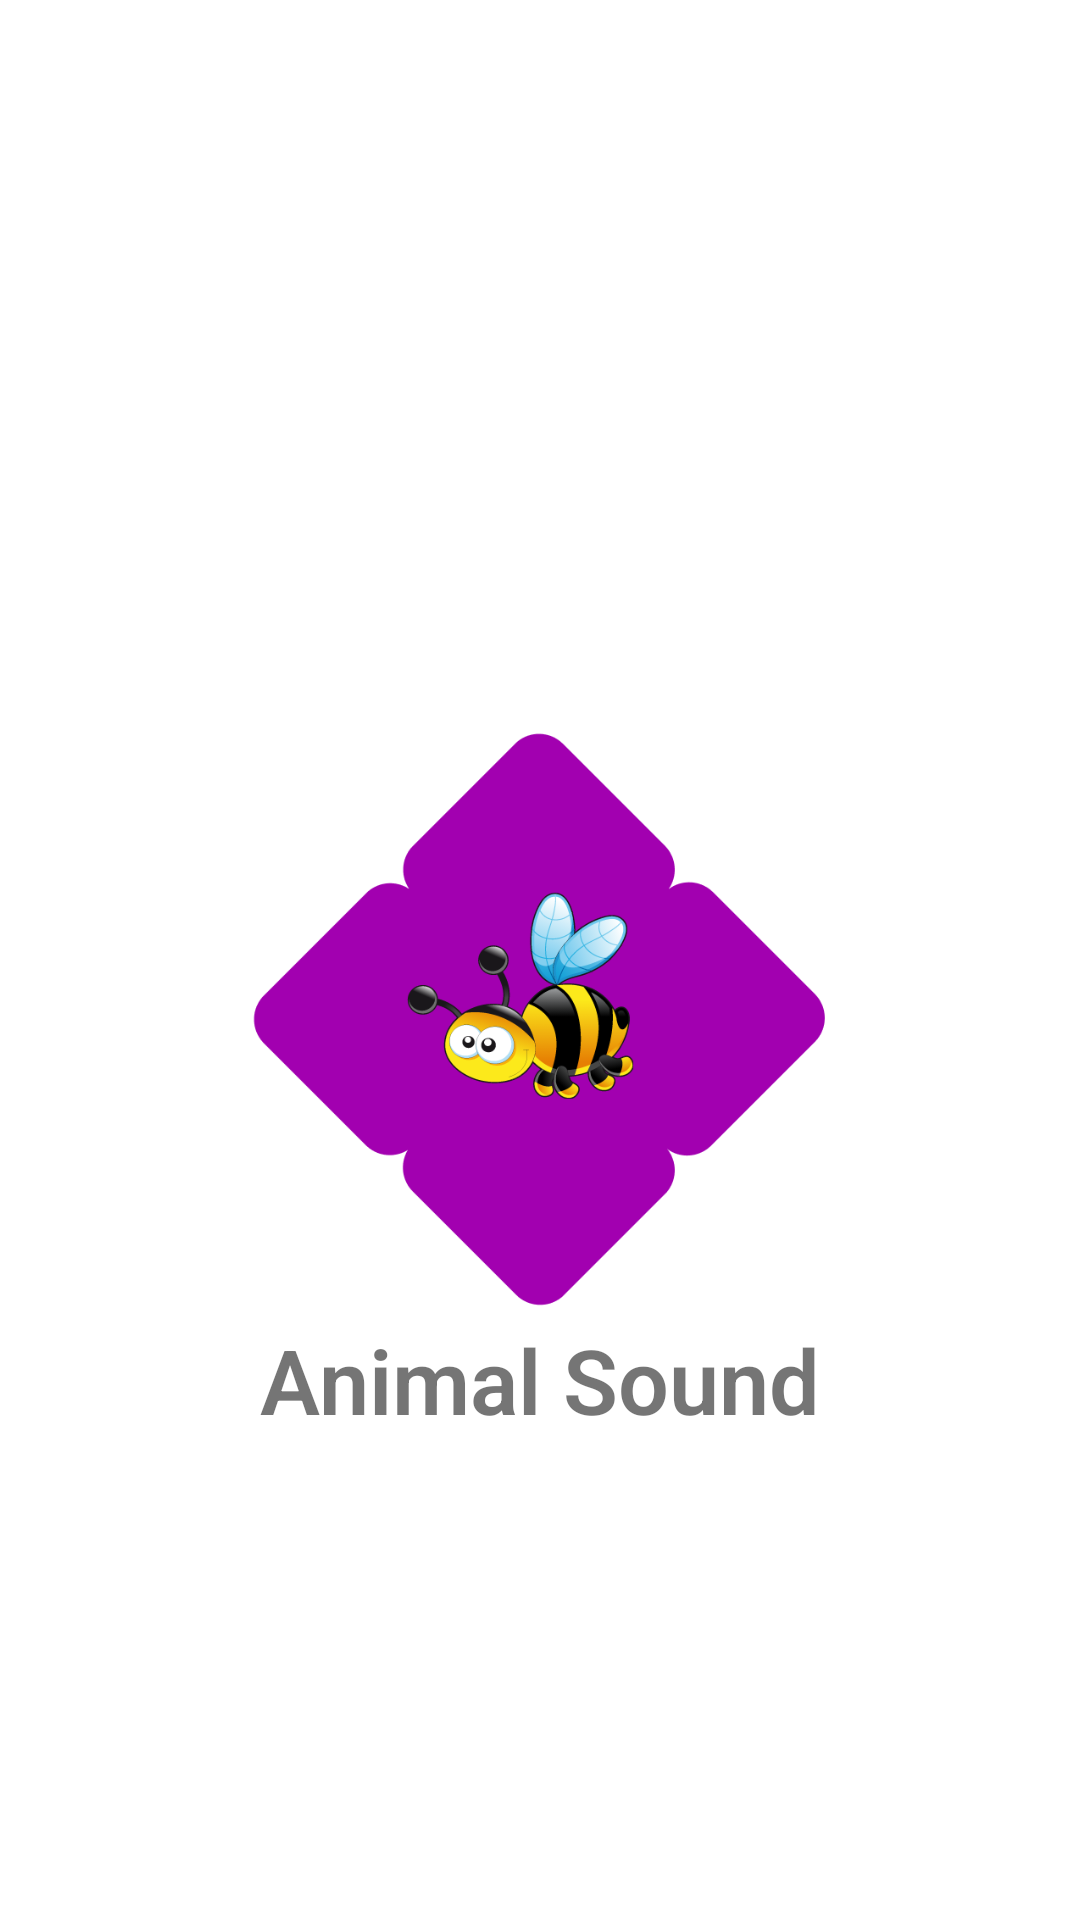

Android layout source for this screen:
<!-- AndroidManifest.xml: application theme Theme.AnimalSound -->
<!-- res/layout/m000_act_splash.xml -->
<?xml version="1.0" encoding="utf-8"?>
<LinearLayout xmlns:android="http://schemas.android.com/apk/res/android"
    android:orientation="vertical"
    android:gravity="center"
    android:background="@drawable/bg_splash"
    android:layout_width="match_parent"
    android:layout_height="match_parent">

    <ImageView
        android:layout_width="200dp"
        android:layout_height="200dp"
        android:layout_marginTop="80dp"
        android:layout_gravity="center"
        android:background="@drawable/ic_bee0" />
    <TextView
        android:layout_width="wrap_content"
        android:text="@string/animal_sound"
        android:fontFamily="sans-serif-light"
        android:textSize="30sp"
        android:textStyle="bold"
        android:layout_height="wrap_content"/>
</LinearLayout>
<!-- resources referenced by this layout -->
<resources>
  <!-- drawable ic_bee0: png bitmap (drawable, 48463 bytes) -->
  <string name="animal_sound">Animal Sound</string>
  <style name="Theme.AnimalSound" parent="Theme.MaterialComponents.DayNight.NoActionBar">
          <item name="android:windowFullscreen">true</item>
          
          <item name="colorPrimary">@color/purple_500</item>
          <item name="colorPrimaryVariant">@color/purple_700</item>
          <item name="colorOnPrimary">@color/white</item>
          
          <item name="colorSecondary">@color/teal_200</item>
          <item name="colorSecondaryVariant">@color/teal_700</item>
          <item name="colorOnSecondary">@color/black</item>
          
          <item name="android:statusBarColor" tools:targetApi="l">?attr/colorPrimaryVariant</item>
          
      </style>
  <!-- not gathered from this repository: default colours our renderer supplied (Android Studio template values) -->
  <color name="purple_500">#FF6200EE</color>
  <color name="purple_700">#FF3700B3</color>
  <color name="teal_200">#FF03DAC5</color>
  <color name="teal_700">#FF018786</color>
  <color name="black">#FF000000</color>
  <color name="white">#FFFFFFFF</color>
</resources>
